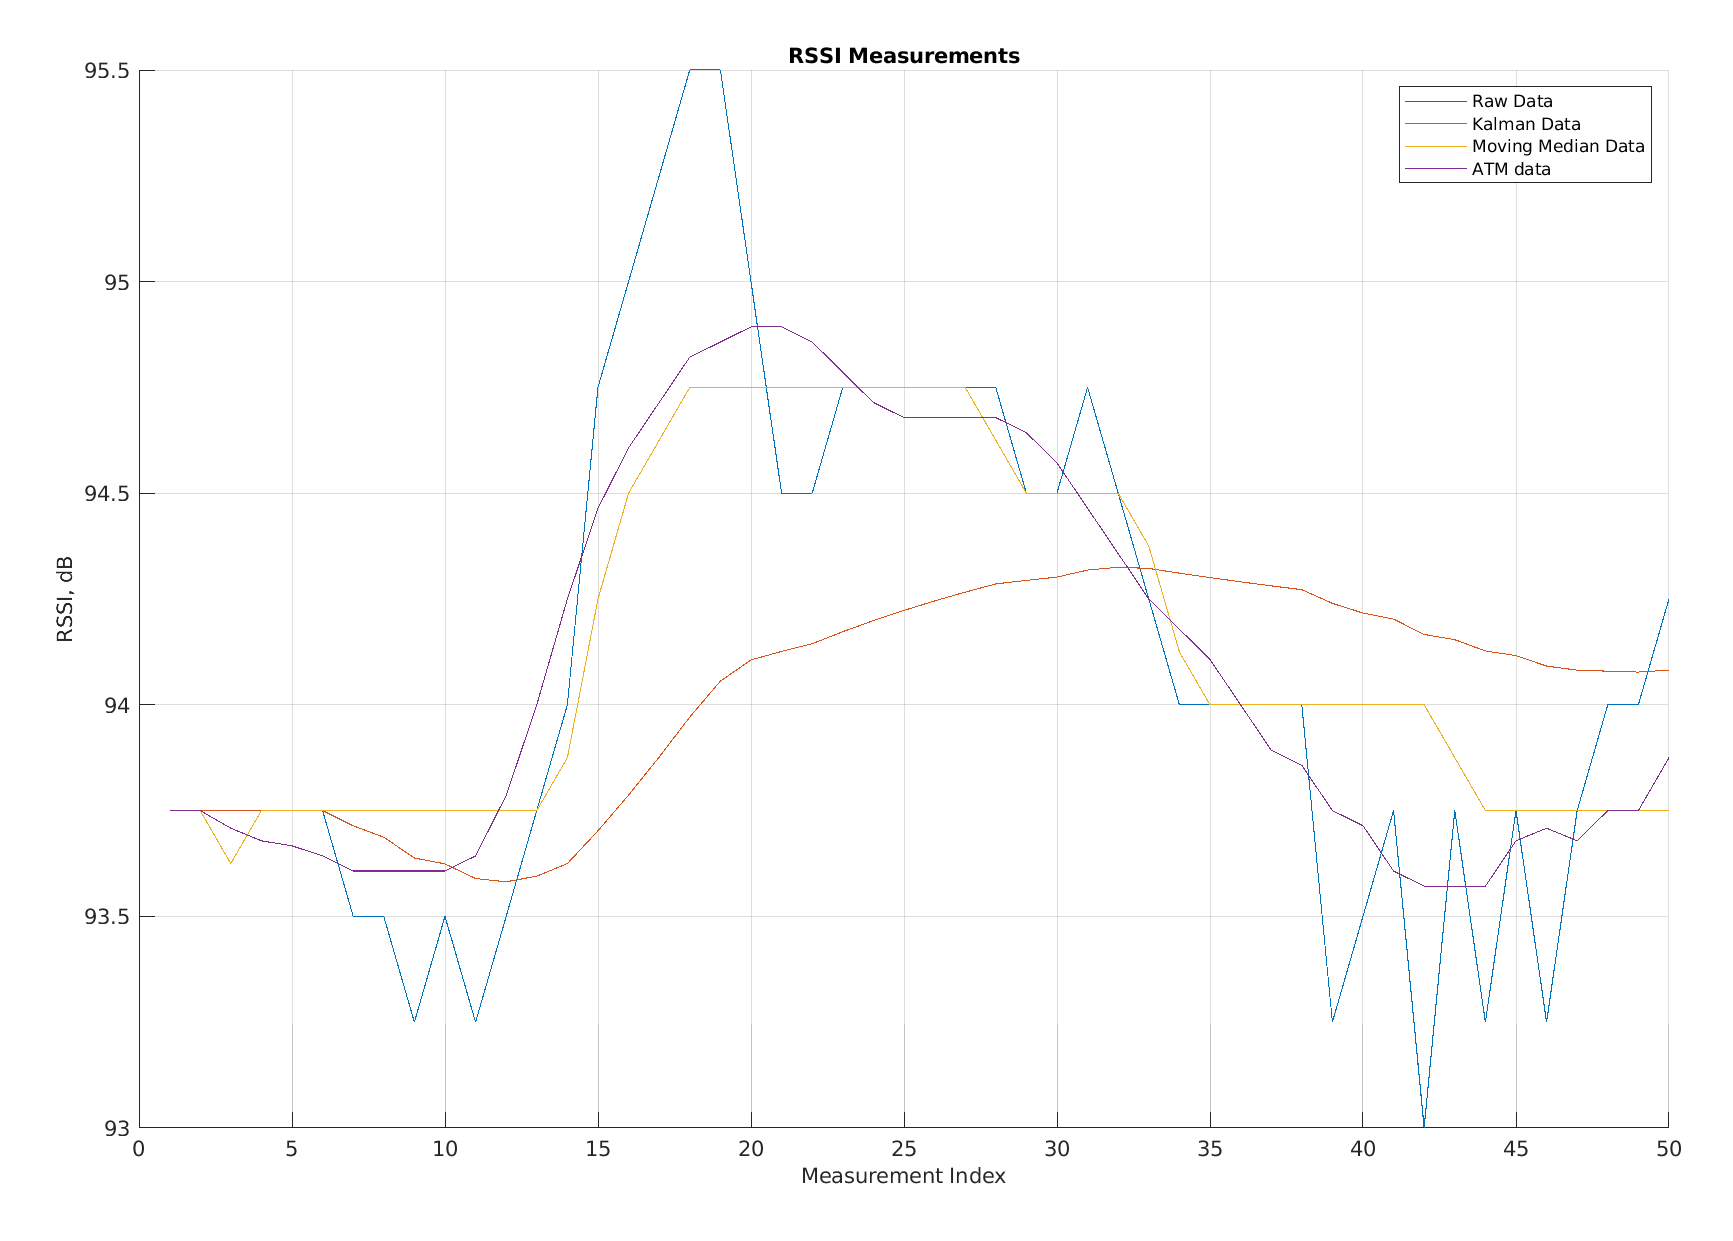

The file beside this chart, header and first rows:
Raw Data, Kalman Data, Moving Average Data, app.FilteredATM
93.75, 93.75, 93.75, 93.75
93.75, 93.75, 93.75, 93.75
93.75, 93.75, 93.62, 93.71
93.75, 93.75, 93.75, 93.68
93.75, 93.75, 93.75, 93.67
93.75, 93.75, 93.75, 93.64
93.5, 93.71, 93.75, 93.61
93.5, 93.69, 93.75, 93.61
93.25, 93.64, 93.75, 93.61
93.5, 93.62, 93.75, 93.61
93.25, 93.59, 93.75, 93.64
93.5, 93.58, 93.75, 93.79
93.75, 93.6, 93.75, 94
94, 93.62, 93.88, 94.25
94.75, 93.7, 94.25, 94.46
95, 93.79, 94.5, 94.61
95.25, 93.88, 94.62, 94.71
95.5, 93.97, 94.75, 94.82
95.5, 94.06, 94.75, 94.86
95, 94.11, 94.75, 94.89
94.5, 94.13, 94.75, 94.89
94.5, 94.14, 94.75, 94.86
94.75, 94.17, 94.75, 94.79
94.75, 94.2, 94.75, 94.71
94.75, 94.22, 94.75, 94.68
94.75, 94.25, 94.75, 94.68
94.75, 94.27, 94.75, 94.68
94.75, 94.29, 94.62, 94.68
94.5, 94.29, 94.5, 94.64
94.5, 94.3, 94.5, 94.57
94.75, 94.32, 94.5, 94.46
94.5, 94.32, 94.5, 94.36
94.25, 94.32, 94.38, 94.25
94, 94.31, 94.12, 94.18
94, 94.3, 94, 94.11
94, 94.29, 94, 94
94, 94.28, 94, 93.89
94, 94.27, 94, 93.86
93.25, 94.24, 94, 93.75
93.5, 94.22, 94, 93.71
93.75, 94.2, 94, 93.61
93, 94.17, 94, 93.57
93.75, 94.15, 93.88, 93.57
93.25, 94.13, 93.75, 93.57
93.75, 94.12, 93.75, 93.68
93.25, 94.09, 93.75, 93.71
93.75, 94.08, 93.75, 93.68
94, 94.08, 93.75, 93.75
94, 94.08, 93.75, 93.75
94.25, 94.08, 93.75, 93.88
